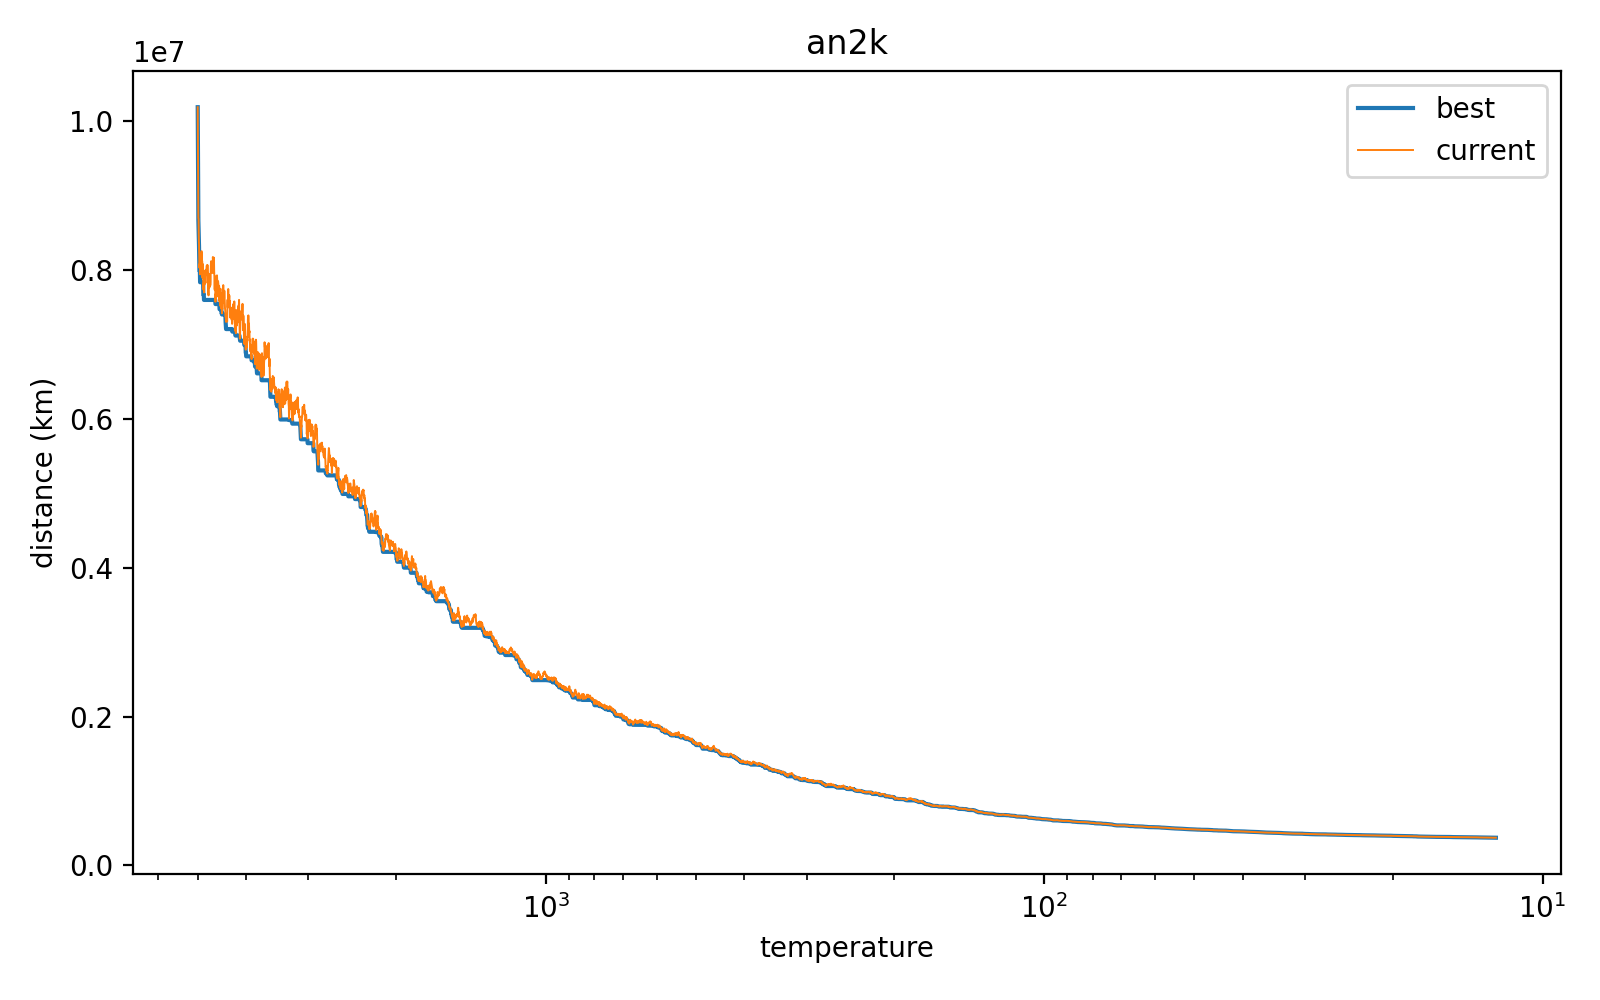

Data behind this chart, as committed beside it:
T, current_km, best_km
5000, 10187807, 10187618
4995, 9584022, 9584022
4990, 9164179, 9099368
4985, 8696651, 8669387
4980, 8688549, 8567540
4975, 8432745, 8432087
4970, 8343780, 8324164
4965, 8167943, 8155719
4960, 8028822, 7989972
4955, 8077891, 7989972
4950, 8088589, 7989972
4945, 7941812, 7835705
4940, 7987842, 7835705
4935, 8106851, 7835705
4930, 8213074, 7835705
4926, 8128552, 7835705
4921, 8167474, 7835705
4916, 8248441, 7835705
4911, 8253076, 7835705
4906, 8241263, 7835705
4901, 8129048, 7835705
4896, 8111095, 7835705
4891, 7894535, 7835705
4886, 8039511, 7835705
4881, 8078254, 7835705
4877, 7865624, 7835705
4872, 7736354, 7669415
4867, 7744259, 7669415
4862, 7826812, 7669415
4857, 7698841, 7598196
4852, 7884813, 7598196
4847, 7802189, 7598196
4843, 7895227, 7598196
4838, 7945811, 7598196
4833, 7993611, 7598196
4828, 7855468, 7598196
4823, 7825926, 7598196
4818, 7911640, 7598196
4814, 7947587, 7598196
4809, 8005951, 7598196
4804, 8008503, 7598196
4799, 8024598, 7598196
4794, 8061078, 7598196
4790, 7979635, 7598196
4785, 7940238, 7598196
4780, 8067536, 7598196
4775, 7974589, 7598196
4770, 7953504, 7598196
4766, 7833577, 7598196
4761, 7687703, 7598196
4756, 7659064, 7598196
4751, 7829185, 7598196
4747, 7900325, 7598196
4742, 7945980, 7598196
4737, 7766251, 7598196
4732, 7836692, 7598196
4728, 7834594, 7598196
4723, 7940828, 7598196
4718, 7793359, 7598196
4714, 7842259, 7598196
... 5,940 more rows
